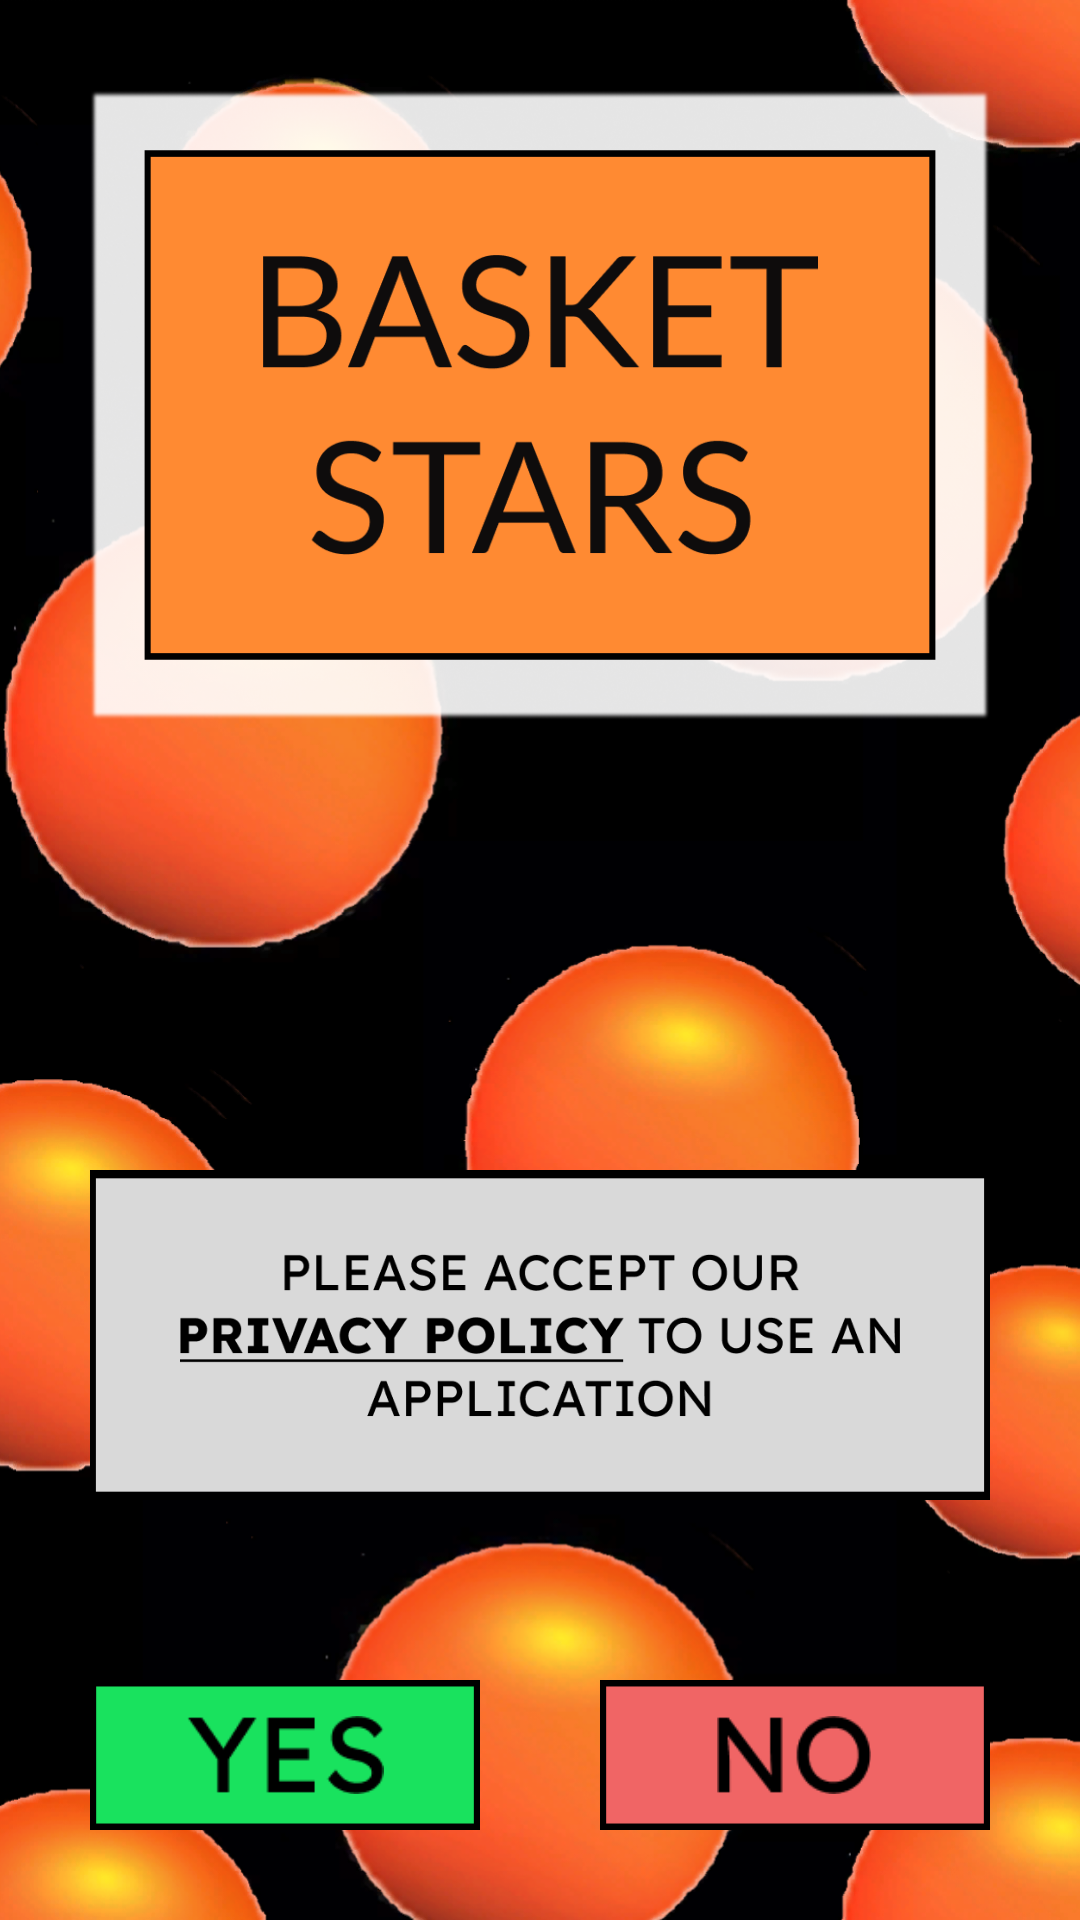

Reconstruct the res/layout file that produces this screen, plus the resources it refers to.
<!-- AndroidManifest.xml: application theme Theme.baskets -->
<!-- res/layout/activity_main.xml -->
<?xml version="1.0" encoding="utf-8"?>
<RelativeLayout xmlns:android="http://schemas.android.com/apk/res/android"
    xmlns:tools="http://schemas.android.com/tools"
    android:layout_width="match_parent"
    android:layout_height="match_parent"
    tools:context=".MainActivity">

    <ImageView
        android:layout_width="match_parent"
        android:layout_height="match_parent"
        android:scaleType="centerCrop"
        android:src="@drawable/image" />

    <LinearLayout
        android:layout_width="wrap_content"
        android:layout_height="210dp"
        android:layout_margin="30dp"
        android:background="@drawable/rectangle4"
        android:gravity="center">

        <ImageView
            android:layout_width="wrap_content"
            android:layout_height="100dp"
            android:layout_marginStart="30sp"
            android:layout_marginTop="30sp"
            android:layout_marginEnd="30sp"
            android:layout_marginBottom="30sp"
            android:scaleType="centerInside"
            android:src="@drawable/lg" />
    </LinearLayout>

    <LinearLayout
        android:layout_width="match_parent"
        android:layout_height="wrap_content"
        android:layout_alignParentBottom="true"
        android:orientation="vertical">

        <LinearLayout
            android:layout_width="wrap_content"
            android:layout_height="110dp"
            android:layout_margin="30dp"
            android:background="@drawable/rectangle3"
            android:gravity="center">

            <ImageView
                android:id="@+id/pol"
                android:layout_width="wrap_content"
                android:layout_height="100dp"
                android:layout_margin="30dp"
                android:clickable="true"
                android:focusable="true"
                android:foreground="?android:attr/selectableItemBackgroundBorderless"
                android:scaleType="centerInside"
                android:src="@drawable/pl" />
        </LinearLayout>

        <RelativeLayout
            android:layout_width="match_parent"
            android:layout_margin="30dp"
            android:layout_height="wrap_content">

            <LinearLayout
                android:id="@+id/btnStart"
                android:layout_width="130dp"
                android:layout_height="50dp"
                android:background="@drawable/rectanglej5"
                android:clickable="true"
                android:focusable="true"
                android:foreground="?android:attr/selectableItemBackgroundBorderless"
                android:gravity="center">

                <ImageView
                    android:layout_width="wrap_content"
                    android:layout_height="match_parent"
                    android:layout_margin="12dp"
                    android:scaleType="centerInside"
                    android:src="@drawable/y" />
            </LinearLayout>

            <LinearLayout
                android:id="@+id/btnClose"
                android:layout_width="130dp"
                android:layout_height="50dp"
                android:clickable="true"
                android:focusable="true"
                android:foreground="?android:attr/selectableItemBackgroundBorderless"
                android:layout_alignParentEnd="true"
                android:background="@drawable/rectangle452"
                android:gravity="center">

                <ImageView
                    android:layout_width="wrap_content"
                    android:layout_height="match_parent"
                    android:layout_margin="12dp"
                 android:scaleType="centerInside"
                    android:src="@drawable/n" />
            </LinearLayout>
        </RelativeLayout>
    </LinearLayout>

</RelativeLayout>
<!-- resources referenced by this layout -->
<resources>
  <!-- drawable image: png bitmap (drawable, 733394 bytes) -->
  <!-- drawable lg: png bitmap (drawable, 15637 bytes) -->
  <!-- drawable n: png bitmap (drawable, 1170 bytes) -->
  <!-- drawable pl: png bitmap (drawable, 15629 bytes) -->
  <!-- drawable rectangle3: png bitmap (drawable, 1504 bytes) -->
  <!-- drawable rectangle4: png bitmap (drawable, 36547 bytes) -->
  <!-- drawable rectangle452: png bitmap (drawable, 644 bytes) -->
  <!-- drawable rectanglej5: png bitmap (drawable, 647 bytes) -->
  <!-- drawable y: png bitmap (drawable, 1173 bytes) -->
  <style name="Theme.baskets" parent="Theme.MaterialComponents.Light.NoActionBar">
  
          
          <item name="colorPrimary">@color/black</item>
          <item name="colorPrimaryVariant">@color/black</item>
          <item name="colorOnPrimary">@color/white</item>
          
          <item name="colorSecondary">@color/teal_200</item>
          <item name="colorSecondaryVariant">@color/teal_700</item>
          <item name="colorOnSecondary">@color/black</item>
          
          <item name="android:statusBarColor" tools:targetApi="l">@color/black</item>
          
      </style>
  <!-- not gathered from this repository: default colours our renderer supplied (Android Studio template values) -->
  <color name="teal_200">#FF03DAC5</color>
  <color name="teal_700">#FF018786</color>
  <color name="black">#FF000000</color>
  <color name="white">#FFFFFFFF</color>
</resources>
